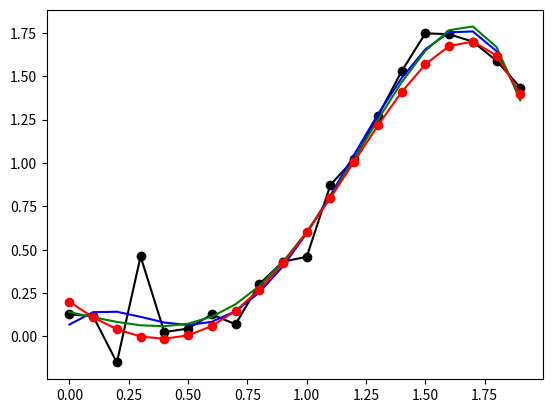

Generate this figure with matplotlib:
import numpy 
import matplotlib.pyplot as plt 
import random


def least_squares(X, Y):
    theta = numpy.dot(numpy.dot(numpy.linalg.inv(numpy.dot(numpy.transpose(X), X)), numpy.transpose(X)), Y) 
    return theta


def ridge_regression(X, Y, l):
    XX_transpose = numpy.dot(numpy.transpose(X), X)
    theta = numpy.dot(numpy.dot(numpy.linalg.inv(XX_transpose + l*numpy.identity(XX_transpose.__len__())), numpy.transpose(X)), Y) 
    return theta


def exercise1113test(N, test, mu, sigma_square, theta_0):
    #Generate N equidistant value points in the interval [0, N]
    N_points = numpy.arange(0, 2, 2/float(N))
    
    #create X using the N points in the interval [0, N]
    X = []
    for i in range(0, N):
        x = N_points[i]
        X.append([1, x, x**2, x**3, x**4, x**5])

    Y_true = numpy.dot(X, theta_0)

    #find Y by multiplying X with theta_0 and adding gaussian eta
    Y_0 = numpy.dot(X, theta_0) + numpy.random.normal(mu, sigma_square, X.__len__())

    #find the theta using least squares, that is find the regression line using the 20 points and Y
    theta_least = least_squares(X, Y_0)
    theta_ridge = ridge_regression(X, Y_0, 0.01)


    Y_least = numpy.dot(X, theta_least)
    Y_ridge = numpy.dot(X, theta_ridge)

    #create a test set and correspondent Y
    X_test = []
    for i in range(0, test):
        x = random.choice(N_points)
        X_test.append([1, x, x**2, x**3, x**4, x**5])

    #find Y_test
    Y_0_test = numpy.dot(X_test, theta_0) + numpy.random.normal(mu, sigma_square, X_test.__len__())
    Y_test_least = numpy.dot(X_test, theta_least)
    Y_test_ridge = numpy.dot(X_test, theta_ridge)


    #find mean square error
    mse1 = sum((Y_0 - Y_least)**2)/20
    mse2 = sum((Y_0 - Y_ridge)**2)/20
    mse3 = sum((Y_test_least - Y_0_test)**2)/1000
    mse4 = sum((Y_test_ridge - Y_0_test)**2)/1000

    print(mse1, mse2, mse3, mse4)

    plt.plot(N_points, Y_0, 'o', label='noisy training set points', color='black')
    plt.plot(N_points, Y_0, label='curve fitting the data', color='black')


    plt.plot(N_points, Y_least, label='fitted data least', color='blue')
    plt.plot(N_points, Y_ridge, label='fitted data ridge', color='green')

    plt.plot(N_points, Y_true, 'o', label='true curve points', color='red')
    plt.plot(N_points, Y_true, label='true curve', color='red')


    plt.show()




exercise1113test(20, 1000, 0, 0.1, [0.2, -1, 0.9, 0.7, 0, -0.2])


